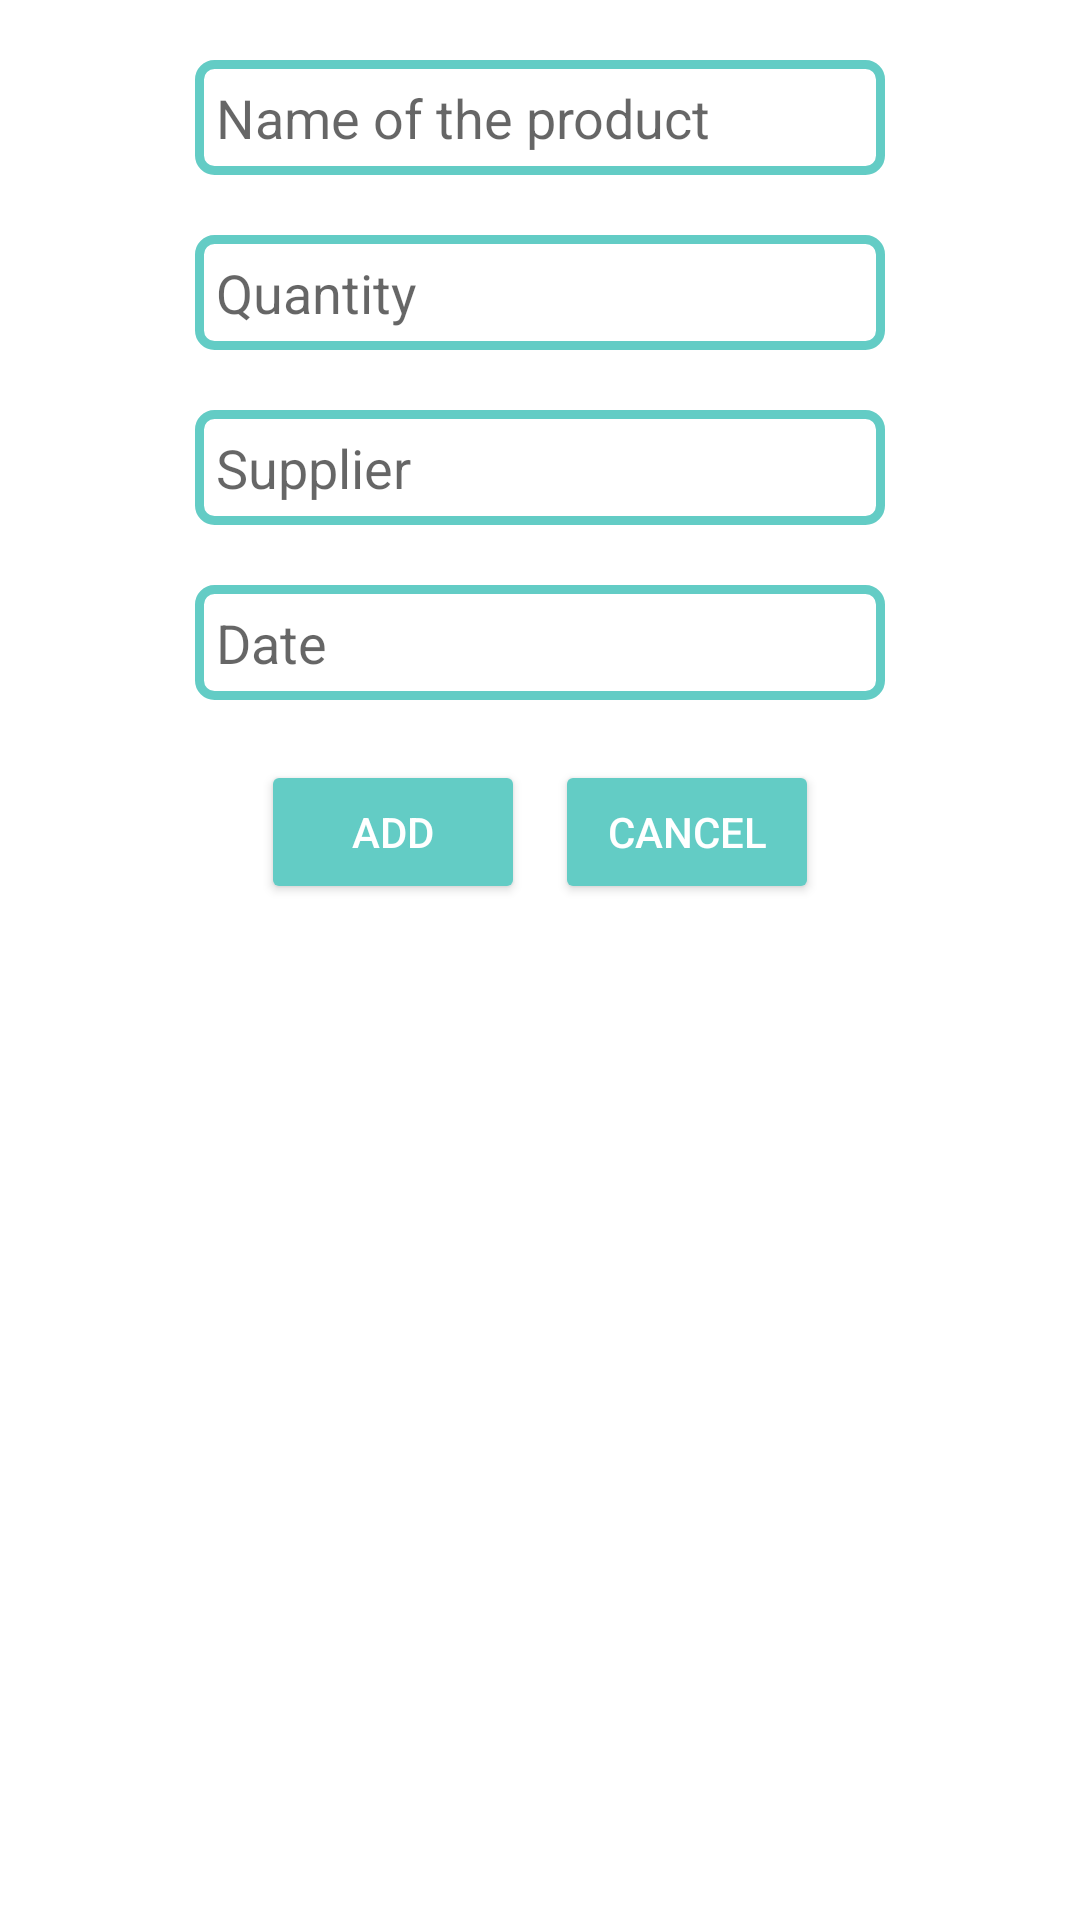

Reconstruct the res/layout file that produces this screen, plus the resources it refers to.
<!-- AndroidManifest.xml: application theme Theme.Y -->
<!-- res/layout/add_dialog.xml -->
<?xml version="1.0" encoding="utf-8"?>
<LinearLayout
    xmlns:android="http://schemas.android.com/apk/res/android"
    android:layout_width="wrap_content"
    android:layout_height="wrap_content"
    android:orientation="vertical"
    android:layout_gravity="center"
    android:background="@drawable/bg_alert">

    <LinearLayout
        android:layout_width="250dp"
        android:layout_height="wrap_content"
        android:layout_gravity="center"
        android:orientation="vertical"
        android:layout_marginTop="10dp"
        android:layout_marginBottom="10dp">

        <EditText
            android:id="@+id/et_product"
            android:layout_width="match_parent"
            android:layout_height="wrap_content"
            android:layout_margin="10dp"
            android:inputType="textCapSentences"
            android:layout_gravity="center"
            android:hint="Name of the product"
            android:padding="7dp"
            android:background="@drawable/shape_et"/>

        <EditText
            android:id="@+id/et_quantity"
            android:layout_width="match_parent"
            android:layout_height="wrap_content"
            android:layout_margin="10dp"
            android:layout_gravity="center"
            android:hint="Quantity"
            android:inputType="number"
            android:padding="7dp"
            android:background="@drawable/shape_et"/>

        <EditText
            android:id="@+id/et_supplier"
            android:layout_width="match_parent"
            android:layout_height="wrap_content"
            android:layout_margin="10dp"
            android:layout_gravity="center"
            android:hint="Supplier"
            android:inputType="textCapSentences"
            android:padding="7dp"
            android:background="@drawable/shape_et"/>

        <EditText
            android:id="@+id/et_date"
            android:layout_width="match_parent"
            android:layout_height="wrap_content"
            android:layout_margin="10dp"
            android:layout_gravity="center"
            android:focusable="false"
            android:focusableInTouchMode="false"
            android:cursorVisible="false"
            android:clickable="false"
            android:hint="Date"
            android:padding="7dp"
            android:background="@drawable/shape_et" />


    </LinearLayout>

    <LinearLayout
        android:layout_width="wrap_content"
        android:layout_height="wrap_content"
        android:orientation="horizontal"
        android:layout_gravity="center"
        android:layout_marginBottom="10dp">

        <Button
            android:id="@+id/btn_saveAdd"
            android:layout_width="wrap_content"
            android:layout_height="wrap_content"
            android:layout_gravity="center"
            android:layout_marginLeft="10dp"
            android:backgroundTint="@color/colorPrimary"
            android:text="Add"
            android:textColor="@color/white"/>

        <Button
            android:id="@+id/btn_cancelAdd"
            android:layout_width="wrap_content"
            android:layout_height="wrap_content"
            android:layout_gravity="center"
            android:text="Cancel"
            android:backgroundTint="@color/colorPrimary"
            android:layout_marginLeft="10dp"
            android:layout_marginRight="10dp"
            android:textColor="@color/white"/>

    </LinearLayout>


</LinearLayout>
<!-- resources referenced by this layout -->
<resources>
  <color name="colorPrimary">#63CCC5</color>
  <color name="white">#FFFFFFFF</color>
  <!-- drawable bg_alert (drawable) -->
  <?xml version="1.0" encoding="utf-8"?>
  <shape xmlns:android="http://schemas.android.com/apk/res/android"
      android:shape="rectangle">
  
      <solid android:color="@color/white"/>
  
      <corners android:radius="50dp"/>
  </shape>
  <!-- drawable shape_et (drawable) -->
  <?xml version="1.0" encoding="utf-8"?>
  <shape xmlns:android="http://schemas.android.com/apk/res/android"
      android:shape="rectangle">
  
      <corners
         android:bottomLeftRadius="5dp"
          android:bottomRightRadius="5dp"
          android:topLeftRadius="5dp"
          android:topRightRadius="5dp">
      </corners>
      <stroke android:width="3dp" android:color="@color/colorPrimary"/>
  
  </shape>
  <style name="Theme.Y" parent="Theme.MaterialComponents.DayNight.DarkActionBar">
          
          <item name="colorPrimary">@color/teal_700</item>
          <item name="colorPrimaryVariant">@color/black</item>
          <item name="colorOnPrimary">@color/white</item>
          
          <item name="colorSecondary">@color/teal_200</item>
          <item name="colorSecondaryVariant">@color/teal_700</item>
          <item name="colorOnSecondary">@color/black</item>
          
          <item name="android:statusBarColor" tools:targetApi="l">?attr/colorPrimaryVariant</item>
          
      </style>
  <color name="teal_700">#FF018786</color>
  <color name="black">#FF000000</color>
  <color name="teal_200">#FF03DAC5</color>
</resources>
